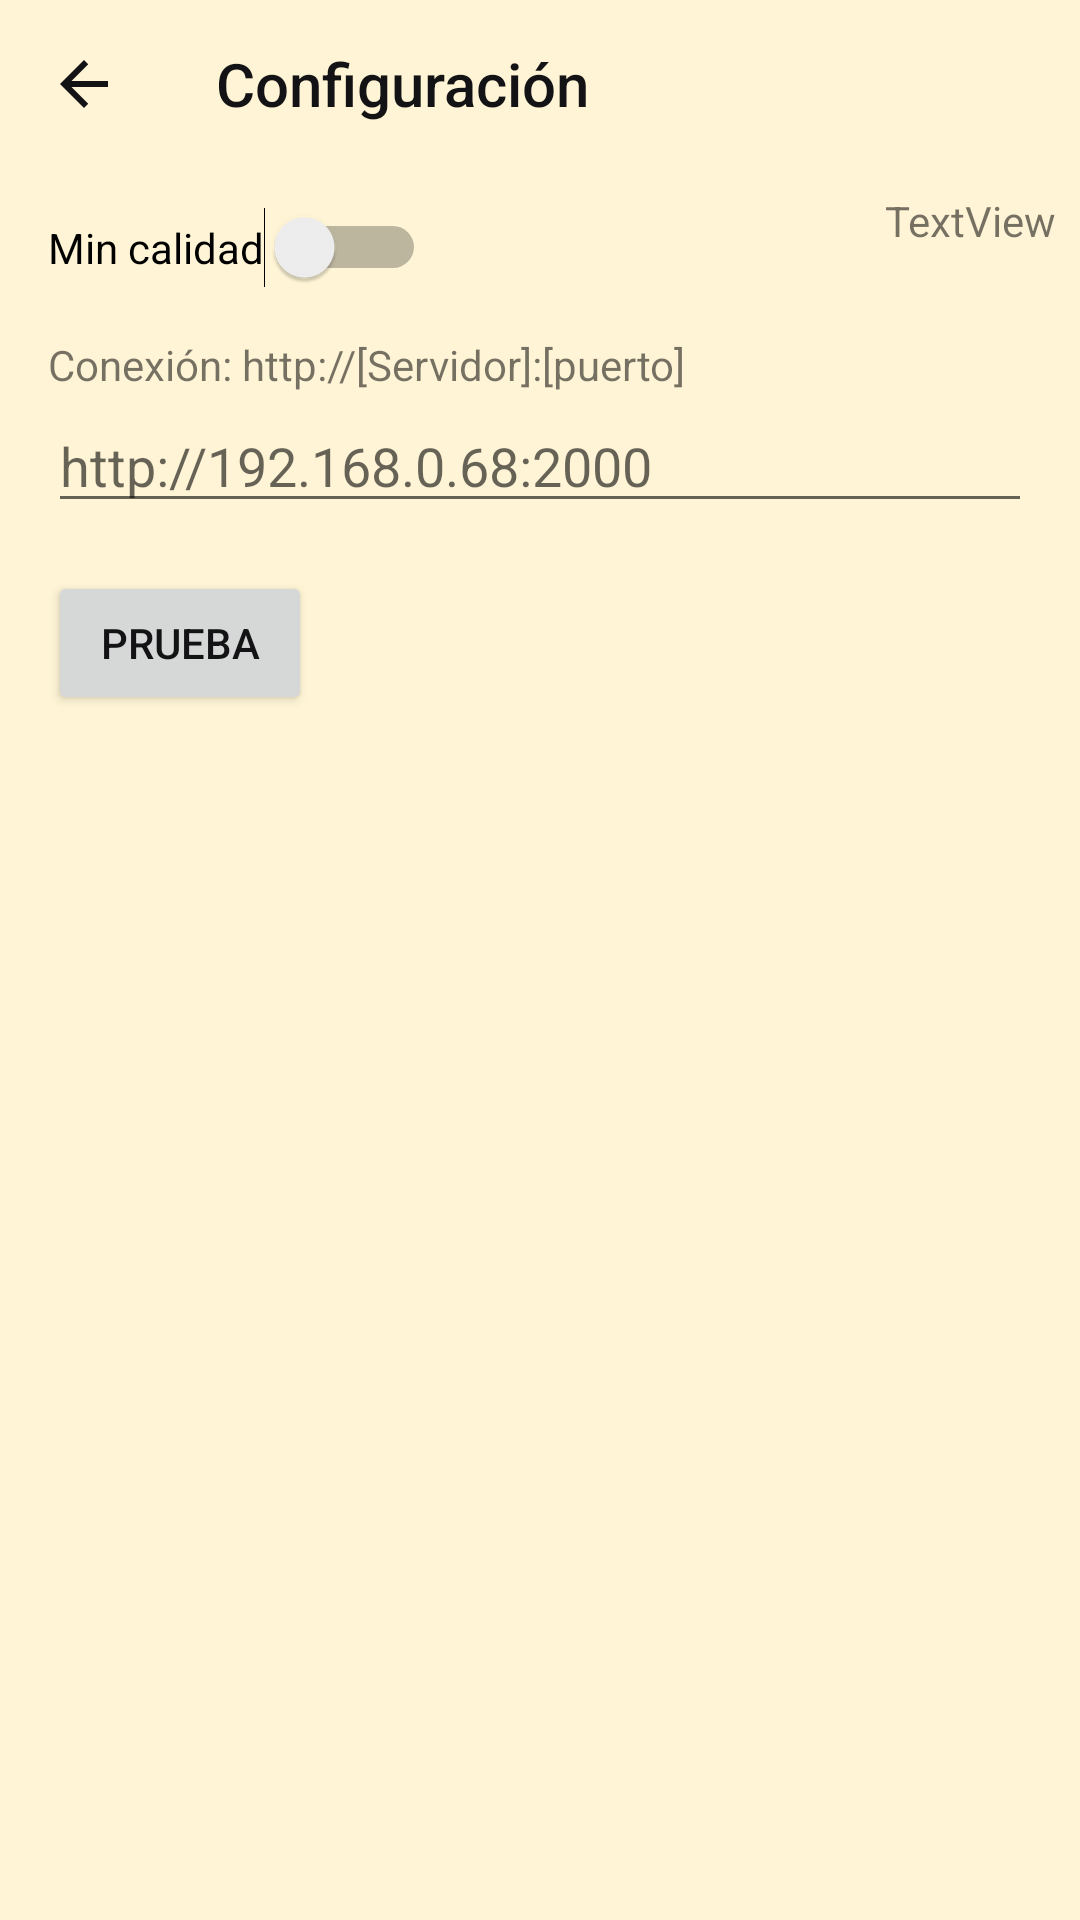

The Android layout XML behind this screen, and the referenced resources:
<!-- AndroidManifest.xml: application theme AppTheme -->
<!-- res/layout/config_fragment.xml -->
<?xml version="1.0" encoding="utf-8"?>
<androidx.constraintlayout.widget.ConstraintLayout xmlns:android="http://schemas.android.com/apk/res/android"
    xmlns:app="http://schemas.android.com/apk/res-auto"
    xmlns:tools="http://schemas.android.com/tools"
    android:id="@+id/config"
    android:layout_width="match_parent"
    android:layout_height="match_parent"
    tools:context=".ui.config.ConfigFragment">

    <androidx.appcompat.widget.Toolbar
        android:id="@+id/app_bar_back"
        android:layout_width="match_parent"
        android:layout_height="wrap_content"
        app:layout_constraintStart_toStartOf="parent"
        app:layout_constraintTop_toTopOf="parent"
        style="@style/ToolbarApp"
        app:title="@string/configTitle"
        app:navigationIcon="@drawable/ic_baseline_arrow_back_24"
        />

    <TextView
        android:id="@+id/versionTt"
        android:layout_width="wrap_content"
        android:layout_height="wrap_content"
        android:layout_marginTop="8dp"
        android:layout_marginEnd="8dp"
        android:text="TextView"
        app:layout_constraintEnd_toEndOf="parent"
        app:layout_constraintTop_toBottomOf="@+id/app_bar_back" />

    <Switch
        android:id="@+id/qualitySw"
        android:layout_width="wrap_content"
        android:layout_height="wrap_content"
        android:layout_marginStart="16dp"
        android:layout_marginTop="13dp"
        android:text="@string/swTextLq"
        android:textOff="@string/swTextLq"
        android:textOn="@string/swTextHq"
        app:layout_constraintStart_toStartOf="parent"
        app:layout_constraintTop_toBottomOf="@+id/app_bar_back" />

    <TextView
        android:id="@+id/infoText"
        android:layout_width="wrap_content"
        android:layout_height="wrap_content"
        android:layout_marginStart="16dp"
        android:layout_marginTop="16dp"
        android:text="@string/TitleMain"
        app:layout_constraintStart_toStartOf="parent"
        app:layout_constraintTop_toBottomOf="@+id/qualitySw" />

    <EditText
        android:id="@+id/serverTb"
        android:layout_width="0dp"
        android:layout_height="wrap_content"
        android:layout_marginStart="16dp"
        android:layout_marginTop="2dp"
        android:layout_marginEnd="16dp"
        android:ems="10"
        android:hint="@string/serverUrl"
        android:imeOptions="actionDone"
        android:inputType="text"
        app:layout_constraintEnd_toEndOf="parent"
        app:layout_constraintHorizontal_bias="0.0"
        app:layout_constraintStart_toStartOf="parent"
        app:layout_constraintTop_toBottomOf="@+id/infoText" />

    <Button
        android:id="@+id/checkServerBt"
        android:layout_width="wrap_content"
        android:layout_height="wrap_content"
        android:layout_marginStart="16dp"
        android:layout_marginTop="16dp"
        android:text="@string/checkBt"
        app:layout_constraintStart_toStartOf="parent"
        app:layout_constraintTop_toBottomOf="@+id/serverTb" />


</androidx.constraintlayout.widget.ConstraintLayout>
<!-- resources referenced by this layout -->
<resources>
  <!-- drawable ic_baseline_arrow_back_24 (drawable-v24) -->
  <vector xmlns:android="http://schemas.android.com/apk/res/android"
      android:width="24dp"
      android:height="24dp"
      android:viewportWidth="24"
      android:viewportHeight="24">
    <path
        android:fillColor="@color/ColorIconLine"
        android:pathData="M20,11H7.83l5.59,-5.59L12,4l-8,8 8,8 1.41,-1.41L7.83,13H20v-2z"/>
  </vector>
  <string name="TitleMain">Conexión: http://[Servidor]:[puerto]</string>
  <string name="checkBt">Prueba</string>
  <string name="configTitle">Configuración</string>
  <string name="serverUrl">http://192.168.0.68:2000</string>
  <string name="swTextHq">Max calidad</string>
  <string name="swTextLq">Min calidad</string>
  <style name="AppTheme" parent="Theme.AppCompat.DayNight.DarkActionBar">
          
          <item name="colorPrimary">@color/ColorBarraPrincipalApp</item>
          <item name="colorPrimaryDark">@color/ColorBarraComplementoApp</item>
          <item name="colorAccent">@color/ColorResaltado</item>
  
          <item name="android:textColorPrimary">@color/ColorTextoApp</item>
          <item name="android:colorBackground">@color/ColorFondoApp</item>
  
      </style>
  <color name="ColorIconLine">@color/black09</color>
  <color name="ColorBarraPrincipalApp">@color/azul05</color>
  <color name="ColorBarraComplementoApp">@color/azul08</color>
  <color name="ColorResaltado">@color/red05</color>
  <color name="ColorTextoApp">@color/black09</color>
  <color name="ColorFondoApp">@color/yellow02</color>
  <color name="black09">#131316</color>
  <color name="azul05">#88dce7</color>
  <color name="azul08">#114d55</color>
  <color name="red05">#fe0b0b</color>
  <color name="yellow02">#fff5d6</color>
</resources>
